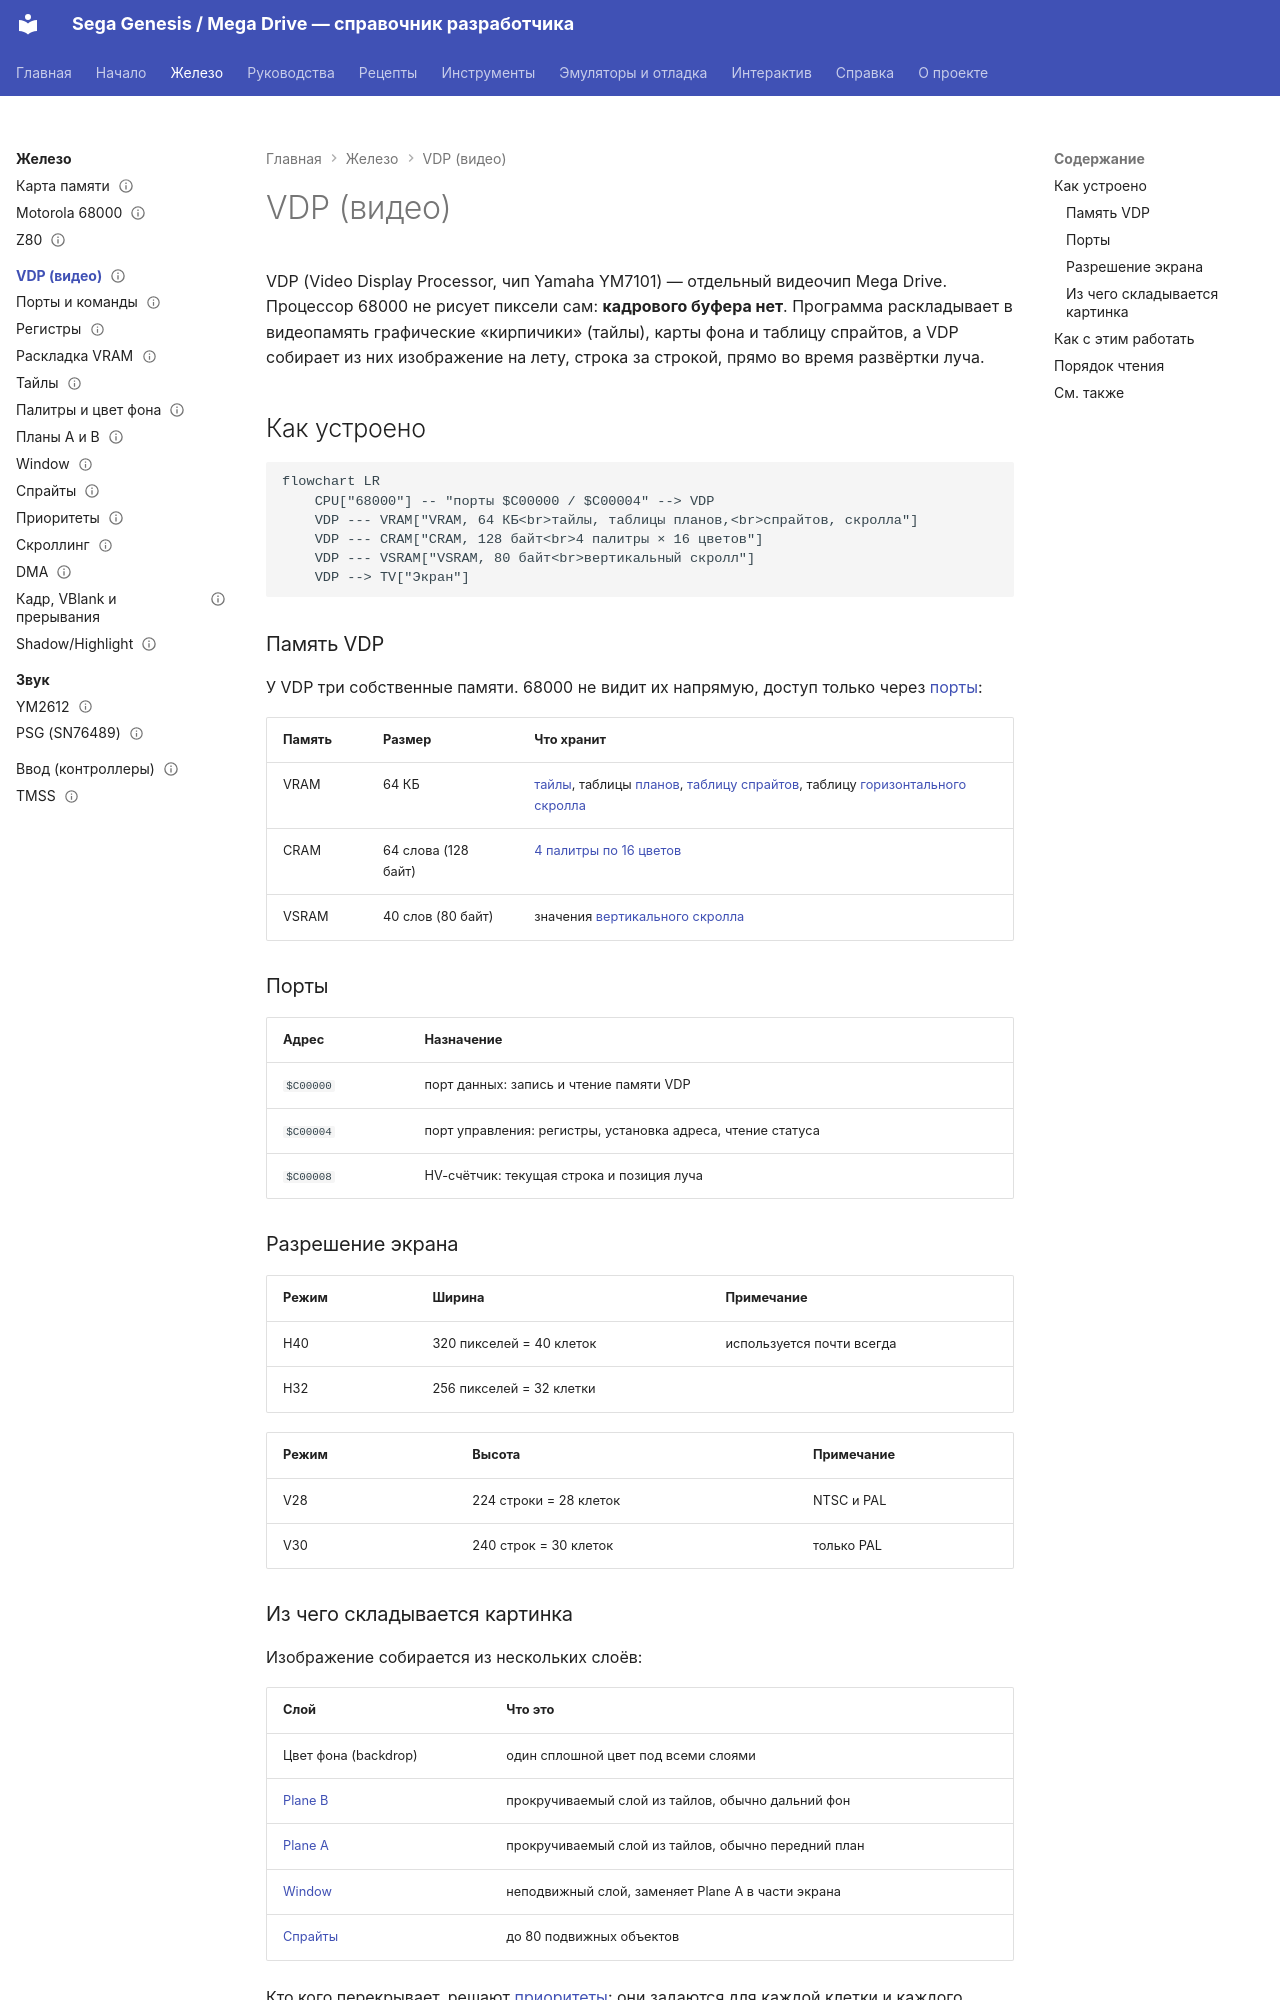

repository: Farbigoz/sega-doc · page: hardware/vdp/index.html · generator: mkdocs

---
title: VDP (видео)
tags: [vdp, графика]
status: draft
verified: none
sources: []
---

# VDP (видео)

VDP (Video Display Processor, чип Yamaha YM7101) — отдельный видеочип Mega Drive. Процессор 68000 не рисует пиксели сам: **кадрового буфера нет**. Программа раскладывает в видеопамять графические «кирпичики» (тайлы), карты фона и таблицу спрайтов, а VDP собирает из них изображение на лету, строка за строкой, прямо во время развёртки луча.

## Как устроено

```mermaid
flowchart LR
    CPU["68000"] -- "порты $C00000 / $C00004" --> VDP
    VDP --- VRAM["VRAM, 64 КБ<br>тайлы, таблицы планов,<br>спрайтов, скролла"]
    VDP --- CRAM["CRAM, 128 байт<br>4 палитры × 16 цветов"]
    VDP --- VSRAM["VSRAM, 80 байт<br>вертикальный скролл"]
    VDP --> TV["Экран"]
```

### Память VDP

У VDP три собственные памяти. 68000 не видит их напрямую, доступ только через [порты](ports-and-commands.md):

| Память | Размер | Что хранит |
|---|---|---|
| VRAM | 64 КБ | [тайлы](tiles.md), таблицы [планов](planes.md), [таблицу спрайтов](sprites.md), таблицу [горизонтального скролла](scrolling.md) |
| CRAM | 64 слова (128 байт) | [4 палитры по 16 цветов](palettes.md) |
| VSRAM | 40 слов (80 байт) | значения [вертикального скролла](scrolling.md) |

### Порты

| Адрес | Назначение |
|---|---|
| `$C00000` | порт данных: запись и чтение памяти VDP |
| `$C00004` | порт управления: регистры, установка адреса, чтение статуса |
| `$C00008` | HV-счётчик: текущая строка и позиция луча |

### Разрешение экрана

| Режим | Ширина | Примечание |
|---|---|---|
| H40 | 320 пикселей = 40 клеток | используется почти всегда |
| H32 | 256 пикселей = 32 клетки | |

| Режим | Высота | Примечание |
|---|---|---|
| V28 | 224 строки = 28 клеток | NTSC и PAL |
| V30 | 240 строк = 30 клеток | только PAL |
